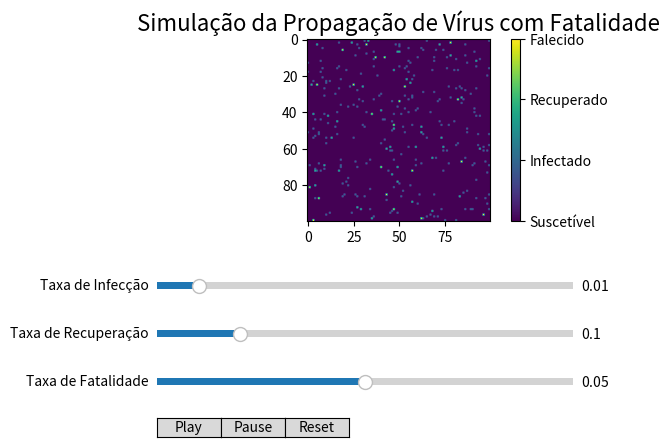

Generate this figure with matplotlib:
import numpy as np
import matplotlib.pyplot as plt
import matplotlib.animation as animation
from matplotlib.widgets import Slider, Button

def calcular_entropia(probabilidades):
    probabilidades = np.array(probabilidades)
    return -np.sum(probabilidades * np.log2(probabilidades + 1e-9))

def calcular_entropia_virus(population):
    probs = [np.mean(population == state) for state in [0, 1, 2, 3]]
    return calcular_entropia(probs)

# Função para criar a animação com propagação do vírus
def run_simulation(taxa_infeccao):
    # Configurações iniciais
    grid_size = (100, 100)  # Aumentando o tamanho do grid
    population = np.zeros(grid_size[0] * grid_size[1])
    infected_indices = np.random.choice(grid_size[0] * grid_size[1], 100, replace=False)
    population[infected_indices] = 1

    # Configurar a figura para a animação, slider e botões
    fig, ax = plt.subplots()
    plt.subplots_adjust(left=0.25, bottom=0.5)  # Ajustar para espaço dos controles
    im = ax.imshow(population.reshape(grid_size), cmap='viridis', vmin=0, vmax=3)
    ax.set_title('Simulação da Propagação de Vírus com Fatalidade', fontsize=16)
    
    # Descrição das cores na legenda
    colorbar = fig.colorbar(im, ax=ax)
    colorbar.set_ticks([0, 1, 2, 3])
    colorbar.set_ticklabels(['Suscetível', 'Infectado', 'Recuperado', 'Falecido'])

    # Adicionar sliders e botões
    ax_slider_infeccao = plt.axes([0.25, 0.35, 0.65, 0.03], facecolor='lightgoldenrodyellow')
    taxa_infeccao_slider = Slider(ax_slider_infeccao, 'Taxa de Infecção', 0, 0.1, valinit=taxa_infeccao)
    
    ax_slider_recuperacao = plt.axes([0.25, 0.25, 0.65, 0.03], facecolor='lightblue')
    taxa_recuperacao_slider = Slider(ax_slider_recuperacao, 'Taxa de Recuperação', 0, 0.5, valinit=0.1)
    
    ax_slider_fatalidade = plt.axes([0.25, 0.15, 0.65, 0.03], facecolor='lightcoral')
    taxa_fatalidade_slider = Slider(ax_slider_fatalidade, 'Taxa de Fatalidade', 0, 0.1, valinit=0.05)

    # Botões de Play/Pause e Reset
    ax_play = plt.axes([0.25, 0.05, 0.1, 0.04])
    ax_pause = plt.axes([0.35, 0.05, 0.1, 0.04])
    ax_reset = plt.axes([0.45, 0.05, 0.1, 0.04])
    
    button_play = Button(ax_play, 'Play')
    button_pause = Button(ax_pause, 'Pause')
    button_reset = Button(ax_reset, 'Reset')
    
    # Variáveis de controle
    is_paused = False

    def update(frame):
        nonlocal population
        if not is_paused:
            # Novas infecções
            new_infections = np.random.choice(grid_size[0] * grid_size[1], int(grid_size[0] * grid_size[1] * taxa_infeccao_slider.val), replace=False)
            population[new_infections] = np.where(population[new_infections] == 0, 1, population[new_infections])
            
            # Recuperações
            infected_indices = np.where(population == 1)[0]
            recovered_indices = np.random.choice(infected_indices, int(len(infected_indices) * taxa_recuperacao_slider.val), replace=False)
            population[recovered_indices] = 2

            # Fatalidades
            fatalidade_indices = np.random.choice(infected_indices, int(len(infected_indices) * taxa_fatalidade_slider.val), replace=False)
            population[fatalidade_indices] = 3
            
            # Atualizar a imagem
            im.set_data(population.reshape(grid_size))
            
        return [im]

    def play(event):
        nonlocal is_paused
        is_paused = False

    def pause(event):
        nonlocal is_paused
        is_paused = True

    def reset(event):
        nonlocal population
        population = np.zeros(grid_size[0] * grid_size[1])
        infected_indices = np.random.choice(grid_size[0] * grid_size[1], 100, replace=False)
        population[infected_indices] = 1
        im.set_data(population.reshape(grid_size))
        plt.draw()

    # Associar botões às funções
    button_play.on_clicked(play)
    button_pause.on_clicked(pause)
    button_reset.on_clicked(reset)
    
    ani = animation.FuncAnimation(fig, update, frames=100, interval=100, blit=True)

    plt.show()

# Rodar a simulação com o valor inicial do slider
run_simulation(0.01)
